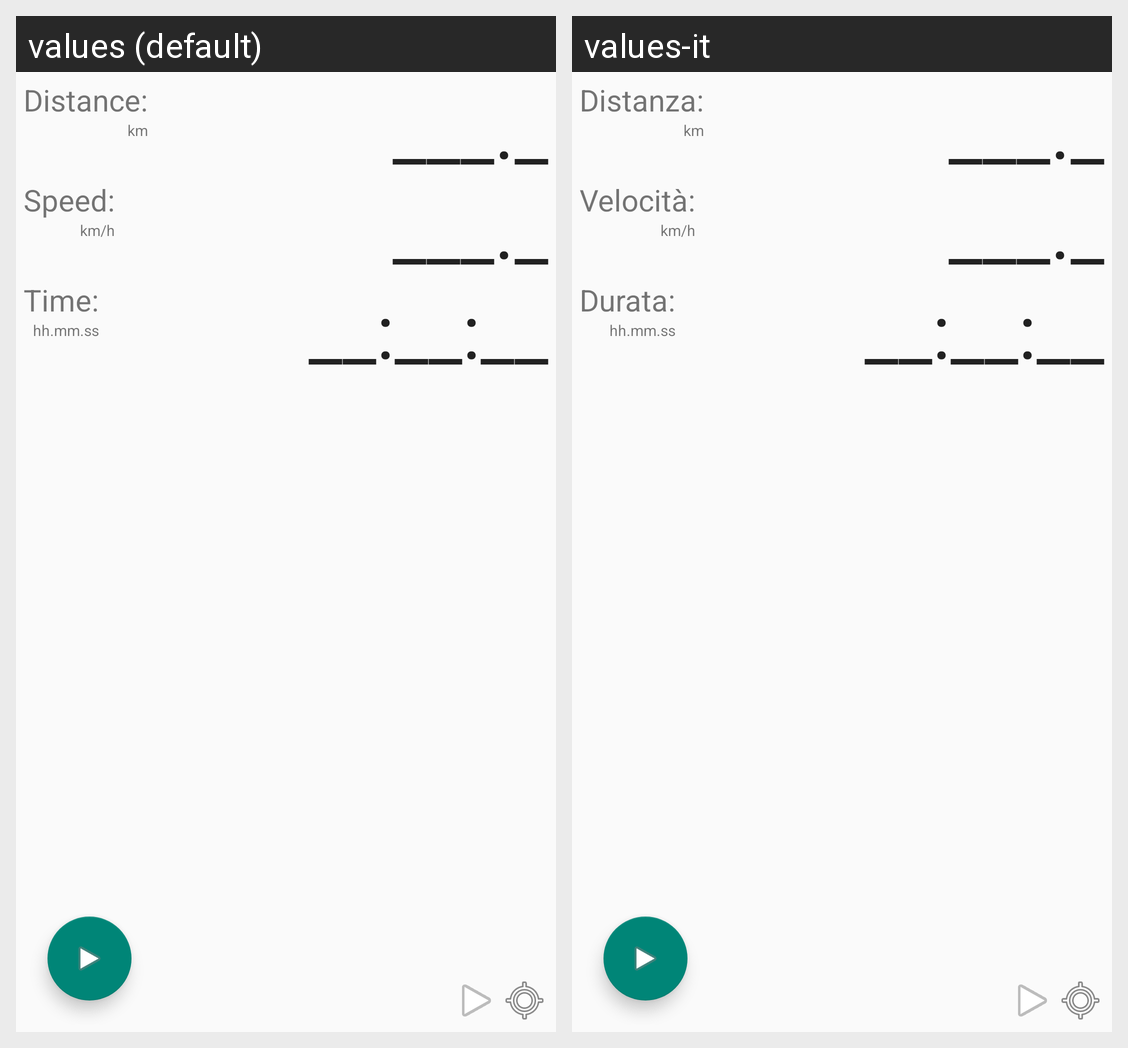

Locale-by-locale string values for the Android screen shown in this grid:
Android screen res/layout/activity_main.xml rendered under 2 locales, left to right: values (default), values-it. Device: Nexus 5 (rendered at 1080×1920; each locale shown at half size, 540×960, under a caption strip naming it); theme Theme.AppCompat.Light.
Strings drawn on this screen, with the default value and each locale's value (text and hints the layout hard-codes, and strings that could not be matched under every locale, appear in the picture but are not listed):

main_label_distance
  values: Distance:
  values-it: Distanza:

blank_value
  values: ___._
  values-it: ___._  [not translated; the default value is used]

distance_unit_km
  values: km
  values-it: km  [not translated; the default value is used]

speed_label
  values: Speed:
  values-it: Velocità:

speed_unit_kmh
  values: km/h
  values-it: km/h  [not translated; the default value is used]

blank_value_time
  values: __:__:__
  values-it: __:__:__  [not translated; the default value is used]

time_unit
  values: hh.mm.ss
  values-it: hh.mm.ss  [not translated; the default value is used]

main_label_time
  values: Time:
  values-it: Durata:
